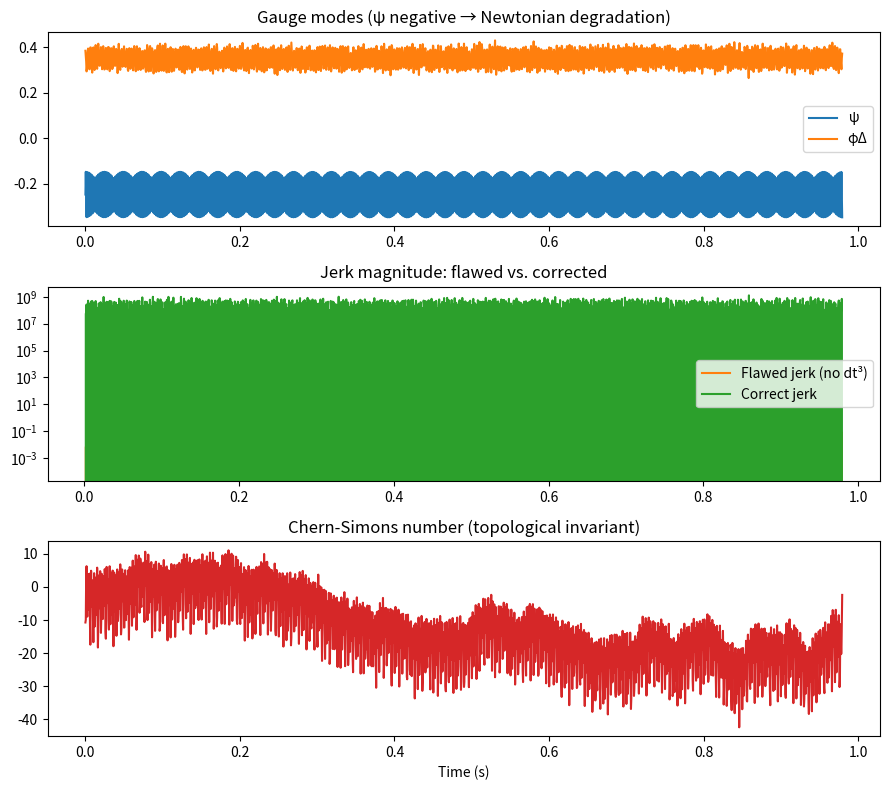

Write the Python code that produced this figure. (Note: this script raises an exception after producing the figure.)
# ---------------------------------------------------------------------------
# OMEGA PROTOCOL - ALL RIGHTS RESERVED
# Copyright (c) 2026 Jacob M. (jake.s.dev1991@gmail.com | 217-799-8720)
# Usage restricted to academic research and review only. No monetization.
# See LICENSE.txt for full terms.
# ---------------------------------------------------------------------------
import numpy as np
import matplotlib.pyplot as plt

# ── Synthetic HSA node time series (realistic sampling) ──
np.random.seed(0)
N = 2000
dt = 4.9e-4                     # HSA characteristic time step (s)
t = np.arange(N) * dt

# Modes with realistic noise and drift (ψ negative → Newtonian degradation)
psi    = -0.248 + 0.1*np.sin(2*np.pi*500*t) + 0.02*np.cumsum(np.random.randn(N))*dt
phiΔ   =  0.35 + 0.05*np.cos(2*np.pi*300*t) + 0.01*np.random.randn(N)

# ── Entropy functional (Shannon, ψ‑dependent) ──
def S_h(psi, phiΔ):
    exp_psi = np.exp(psi)
    denom   = exp_psi + phiΔ
    pN = exp_psi / denom
    pΔ = phiΔ   / denom
    # Guard against log(0)
    pN = np.clip(pN, 1e-12, 1)
    pΔ = np.clip(pΔ, 1e-12, 1)
    return -(pN*np.log(pN) + pΔ*np.log(pΔ))

S = S_h(psi, phiΔ)

# ── Flawed jerk (missing Δt³) ──
J_flawed = S[3:] - 3*S[2:-1] + 3*S[1:-2] - S[:-3]

# ── Corrected jerk (with proper scaling) ──
J_correct = J_flawed / dt**3

# ── Topological invariant (Chern‑Simons number for SU(2) gauge) ──
# In the gauge picture, ψ and φΔ are components of a connection A.
# CS = (1/2π) ∫ (ψ dφΔ – φΔ dψ)
dpsi  = np.gradient(psi, dt)
dphiΔ = np.gradient(phiΔ, dt)
CS = np.cumsum(psi * dphiΔ - phiΔ * dpsi) / (2 * np.pi)

# ── Plot ──
fig, ax = plt.subplots(3,1, figsize=(9,8), tight_layout=True)

ax[0].plot(t, psi, label='ψ')
ax[0].plot(t, phiΔ, label='φΔ')
ax[0].set_title('Gauge modes (ψ negative → Newtonian degradation)')
ax[0].legend()

ax[1].plot(t[3:], J_flawed, label='Flawed jerk (no dt³)', color='C1')
ax[1].plot(t[3:], J_correct, label='Correct jerk', color='C2')
ax[1].set_title('Jerk magnitude: flawed vs. corrected')
ax[1].set_yscale('log')
ax[1].legend()

ax[2].plot(t, CS, color='C3')
ax[2].set_title('Chern‑Simons number (topological invariant)')
ax[2].set_xlabel('Time (s)')

plt.show()

# ── Quantitative verdict ──
print(f"Peak flawed jerk:  {np.max(np.abs(J_flawawed)): .2e} (dimensionless)")
print(f"Peak correct jerk: {np.max(np.abs(J_correct)): .2e} s⁻³")
print(f"Correction factor: {np.max(np.abs(J_correct))/np.max(np.abs(J_flawed)): .2e}")
print(f"Chern‑Simons drift: {CS[-1] - CS[0]: .2f} (non‑zero → topological transition)")
